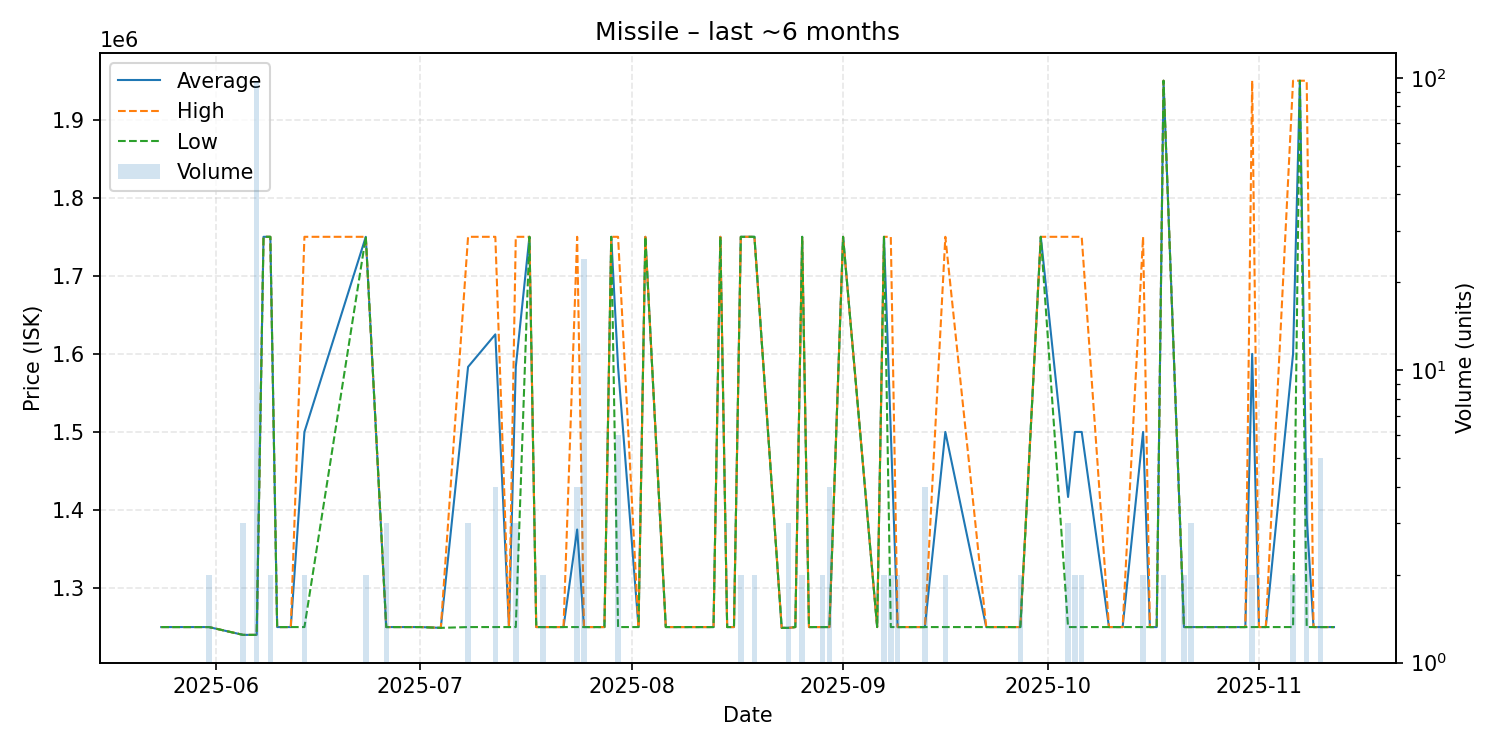

The table this chart was drawn from, first rows:
date, average, highest, lowest, order_count, volume
2025-05-24, 1250000, 1250000, 1250000, 1, 1
2025-05-25, 1250000, 1250000, 1250000, 1, 1
2025-05-26, 1250000, 1250000, 1250000, 1, 1
2025-05-27, 1250000, 1250000, 1250000, 1, 1
2025-05-31, 1250000, 1250000, 1250000, 2, 2
2025-06-05, 1240000, 1240000, 1240000, 1, 3
2025-06-07, 1240000, 1240000, 1240000, 1, 97
2025-06-08, 1750000, 1750000, 1750000, 1, 1
2025-06-09, 1750000, 1750000, 1750000, 1, 2
2025-06-10, 1250000, 1250000, 1250000, 1, 1
2025-06-11, 1250000, 1250000, 1250000, 1, 1
2025-06-12, 1250000, 1250000, 1250000, 1, 1
2025-06-14, 1500000, 1750000, 1250000, 2, 2
2025-06-23, 1750000, 1750000, 1750000, 2, 2
2025-06-26, 1250000, 1250000, 1250000, 3, 3
2025-06-27, 1250000, 1250000, 1250000, 1, 1
2025-07-01, 1250000, 1250000, 1250000, 1, 1
2025-07-04, 1249000, 1249000, 1249000, 1, 1
2025-07-08, 1583333, 1750000, 1250000, 3, 3
2025-07-12, 1625000, 1750000, 1250000, 2, 4
2025-07-14, 1250000, 1250000, 1250000, 1, 1
2025-07-15, 1583333, 1750000, 1250000, 2, 3
2025-07-17, 1750000, 1750000, 1750000, 1, 1
2025-07-18, 1250000, 1250000, 1250000, 1, 1
2025-07-19, 1250000, 1250000, 1250000, 2, 2
2025-07-20, 1250000, 1250000, 1250000, 1, 1
2025-07-22, 1250000, 1250000, 1250000, 1, 1
2025-07-24, 1375000, 1750000, 1250000, 2, 4
2025-07-25, 1250000, 1250000, 1250000, 1, 24
2025-07-28, 1250000, 1250000, 1250000, 1, 1
2025-07-29, 1750000, 1750000, 1750000, 1, 1
2025-07-30, 1583333, 1750000, 1250000, 3, 6
2025-08-02, 1250000, 1250000, 1250000, 1, 1
2025-08-03, 1750000, 1750000, 1750000, 1, 1
2025-08-06, 1250000, 1250000, 1250000, 1, 1
2025-08-10, 1250000, 1250000, 1250000, 1, 1
2025-08-12, 1250000, 1250000, 1250000, 1, 1
2025-08-13, 1250000, 1250000, 1250000, 1, 1
2025-08-14, 1750000, 1750000, 1750000, 1, 1
2025-08-15, 1250000, 1250000, 1250000, 1, 1
2025-08-16, 1250000, 1250000, 1250000, 1, 1
2025-08-17, 1750000, 1750000, 1750000, 2, 2
2025-08-18, 1750000, 1750000, 1750000, 1, 1
2025-08-19, 1750000, 1750000, 1750000, 2, 2
2025-08-23, 1249000, 1249000, 1249000, 1, 1
2025-08-24, 1249000, 1249000, 1249000, 1, 3
2025-08-25, 1250000, 1250000, 1250000, 1, 1
2025-08-26, 1750000, 1750000, 1750000, 2, 2
2025-08-27, 1250000, 1250000, 1250000, 1, 1
2025-08-29, 1250000, 1250000, 1250000, 2, 2
2025-08-30, 1250000, 1250000, 1250000, 3, 4
2025-09-01, 1750000, 1750000, 1750000, 1, 1
2025-09-06, 1250000, 1250000, 1250000, 1, 1
2025-09-07, 1750000, 1750000, 1750000, 1, 2
2025-09-08, 1500000, 1750000, 1250000, 2, 2
2025-09-09, 1250000, 1250000, 1250000, 2, 2
2025-09-10, 1250000, 1250000, 1250000, 1, 1
2025-09-12, 1250000, 1250000, 1250000, 1, 1
2025-09-13, 1250000, 1250000, 1250000, 1, 4
2025-09-16, 1500000, 1750000, 1250000, 2, 2
... 27 more rows
